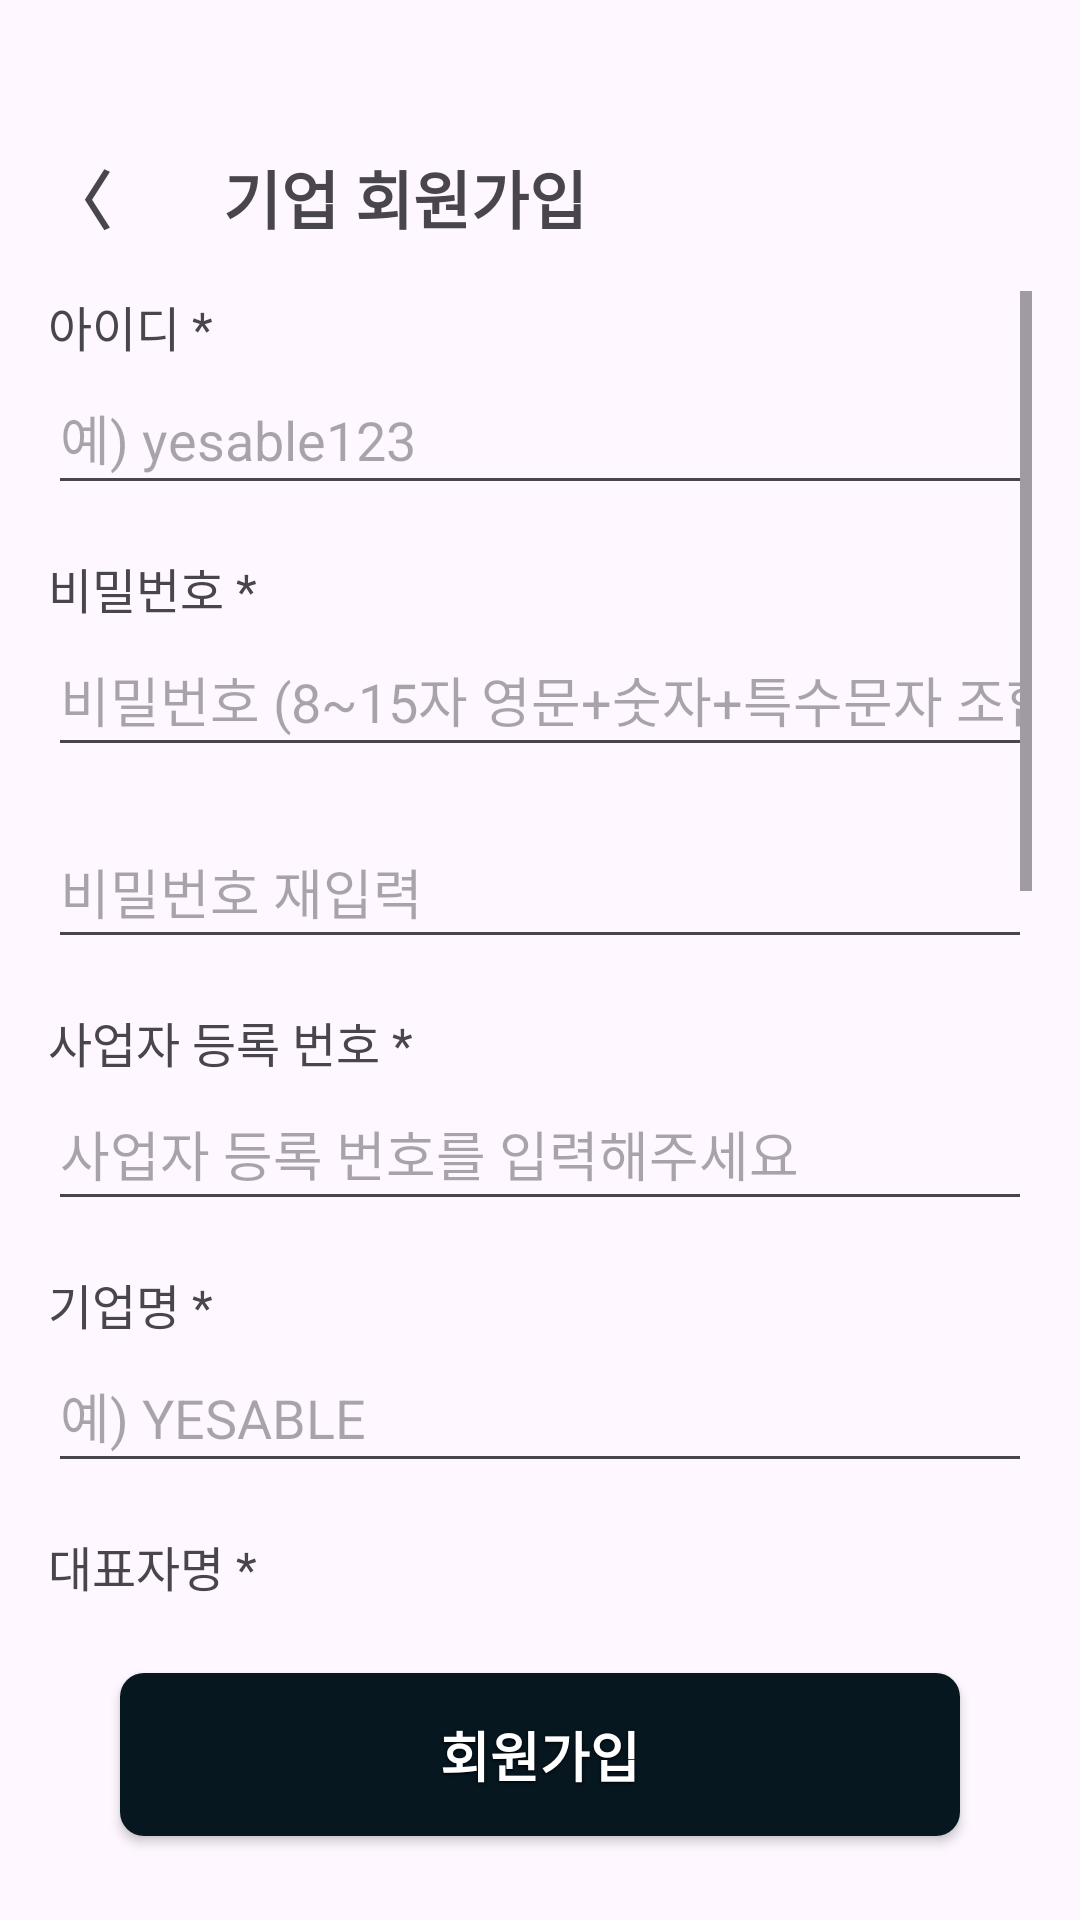

Produce the Android XML layout that renders to this screen, including the resource entries it uses.
<!-- AndroidManifest.xml: application theme Theme.Yesable -->
<!-- res/layout/corporate_member_registration.xml -->
<?xml version="1.0" encoding="utf-8"?>
<androidx.constraintlayout.widget.ConstraintLayout xmlns:android="http://schemas.android.com/apk/res/android"
    xmlns:app="http://schemas.android.com/apk/res-auto"
    xmlns:tools="http://schemas.android.com/tools"
    android:layout_width="match_parent"
    android:layout_height="match_parent"
    tools:context=".CorporateMemberRegistrationActivity">

    
    <androidx.appcompat.widget.Toolbar
        android:id="@+id/toolbar"
        android:layout_width="0dp"
        android:layout_height="wrap_content"
        android:minHeight="?attr/actionBarSize"
        android:theme="?attr/actionBarTheme"
        app:layout_constraintEnd_toEndOf="parent"
        app:layout_constraintStart_toStartOf="parent"
        app:layout_constraintTop_toTopOf="parent">

        <TextView
            android:id="@+id/back_button"
            android:layout_width="wrap_content"
            android:layout_height="wrap_content"
            android:layout_marginStart="16dp"
            android:layout_marginTop="50dp"
            android:text="〈       기업 회원가입"
            android:textSize="21sp"
            android:textStyle="bold" />
    </androidx.appcompat.widget.Toolbar>

    
    <ScrollView
        android:id="@+id/scrollView"
        android:layout_width="0dp"
        android:layout_height="0dp"
        android:padding="16dp"
        app:layout_constraintTop_toBottomOf="@id/toolbar"
        app:layout_constraintBottom_toTopOf="@id/sign_button"
        app:layout_constraintStart_toStartOf="parent"
        app:layout_constraintEnd_toEndOf="parent">

        <LinearLayout
            android:layout_width="match_parent"
            android:layout_height="wrap_content"
            android:orientation="vertical"
            android:paddingBottom="20dp">


            
            <TextView
                android:layout_width="wrap_content"
                android:layout_height="wrap_content"
                android:text="아이디 *"
                android:textSize="16sp" />

            <EditText
                android:id="@+id/editTextUserId"
                android:layout_width="match_parent"
                android:layout_height="wrap_content"
                android:layout_marginBottom="16dp"
                android:hint="예) yesable123"
                android:inputType="text"
                android:minHeight="48dp" />

            
            <TextView
                android:layout_width="wrap_content"
                android:layout_height="wrap_content"
                android:text="비밀번호 *"
                android:textSize="16sp" />

            <EditText
                android:id="@+id/editTextPassword"
                android:layout_width="match_parent"
                android:layout_height="wrap_content"
                android:layout_marginBottom="16dp"
                android:hint="비밀번호 (8~15자 영문+숫자+특수문자 조합)"
                android:inputType="textPassword"
                android:minHeight="48dp" />

            
            <EditText
                android:id="@+id/editTextPasswordConfirm"
                android:layout_width="match_parent"
                android:layout_height="wrap_content"
                android:layout_marginBottom="16dp"
                android:hint="비밀번호 재입력"
                android:inputType="textPassword"
                android:minHeight="48dp" />

            
            <TextView
                android:layout_width="wrap_content"
                android:layout_height="wrap_content"
                android:text="사업자 등록 번호 *"
                android:textSize="16sp" />

            <EditText
                android:id="@+id/editTextBusinessNumber"
                android:layout_width="match_parent"
                android:layout_height="wrap_content"
                android:layout_marginBottom="16dp"
                android:hint="사업자 등록 번호를 입력해주세요"
                android:inputType="number"
                android:minHeight="48dp" />

            
            <TextView
                android:layout_width="wrap_content"
                android:layout_height="wrap_content"
                android:text="기업명 *"
                android:textSize="16sp" />

            <EditText
                android:id="@+id/editTextCompanyName"
                android:layout_width="match_parent"
                android:layout_height="wrap_content"
                android:layout_marginBottom="16dp"
                android:hint="예) YESABLE"
                android:inputType="textPersonName"
                android:minHeight="48dp" />

            
            <TextView
                android:layout_width="wrap_content"
                android:layout_height="wrap_content"
                android:text="대표자명 *"
                android:textSize="16sp" />

            <EditText
                android:id="@+id/editTextRepresentativeName"
                android:layout_width="match_parent"
                android:layout_height="wrap_content"
                android:layout_marginBottom="16dp"
                android:hint="예) 홍길동"
                android:inputType="textPersonName"
                android:minHeight="48dp" />

            
            <TextView
                android:layout_width="wrap_content"
                android:layout_height="wrap_content"
                android:text="기업 주소 *"
                android:textSize="16sp" />

            <EditText
                android:id="@+id/editTextCompanyAddress"
                android:layout_width="match_parent"
                android:layout_height="wrap_content"
                android:layout_marginBottom="16dp"
                android:hint="예) 서울특별시 강남구 테헤란로"
                android:inputType="textPostalAddress"
                android:minHeight="48dp" />

            
            <TextView
                android:layout_width="wrap_content"
                android:layout_height="wrap_content"
                android:text="기업 형태 *"
                android:textSize="16sp" />

            <Spinner
                android:id="@+id/spinnerCompanyType"
                android:layout_width="match_parent"
                android:layout_height="wrap_content"
                android:layout_marginBottom="16dp"
                android:minHeight="48dp"
                android:spinnerMode="dropdown"/>


            
            <TextView
                android:layout_width="wrap_content"
                android:layout_height="wrap_content"
                android:text="사업 분야 *"
                android:textSize="16sp" />

            <Spinner
                android:id="@+id/spinnerBusinessArea"
                android:layout_width="match_parent"
                android:layout_height="wrap_content"
                android:layout_marginBottom="16dp"
                android:minHeight="48dp"
                android:spinnerMode="dropdown"/>


            
            <TextView
                android:layout_width="wrap_content"
                android:layout_height="wrap_content"
                android:text="담당자 성함 *"
                android:textSize="16sp" />

            <EditText
                android:id="@+id/editTextManagerName"
                android:layout_width="match_parent"
                android:layout_height="wrap_content"
                android:layout_marginBottom="16dp"
                android:hint="담당자 성함을 입력해주세요"
                android:inputType="textPersonName"
                android:minHeight="48dp" />

            
            <TextView
                android:layout_width="wrap_content"
                android:layout_height="wrap_content"
                android:text="담당자 연락처 *"
                android:textSize="16sp" />

            <EditText
                android:id="@+id/editTextManagerContact"
                android:layout_width="match_parent"
                android:layout_height="wrap_content"
                android:layout_marginBottom="16dp"
                android:hint="예) 02-1234-5678"
                android:inputType="phone"
                android:minHeight="48dp" />

            
            <TextView
                android:layout_width="wrap_content"
                android:layout_height="wrap_content"
                android:text="담당자 이메일 *"
                android:textSize="16sp" />

            <EditText
                android:id="@+id/editTextManagerEmail"
                android:layout_width="match_parent"
                android:layout_height="wrap_content"
                android:layout_marginBottom="16dp"
                android:hint="예) yesable123@gmail.com"
                android:inputType="textEmailAddress"
                android:minHeight="48dp" />

        </LinearLayout>
    </ScrollView>

    
    <Button
        android:id="@+id/sign_button"
        style="@style/ButtonStyleColor"
        android:layout_width="0dp"
        android:layout_height="wrap_content"
        android:layout_marginStart="40dp"
        android:layout_marginEnd="40dp"
        android:layout_marginBottom="28dp"
        android:text="회원가입"
        android:textSize="18sp"
        app:layout_constraintBottom_toBottomOf="parent"
        app:layout_constraintStart_toStartOf="parent"
        app:layout_constraintHorizontal_bias="0.0"
        app:layout_constraintEnd_toEndOf="parent" />

</androidx.constraintlayout.widget.ConstraintLayout>
<!-- resources referenced by this layout -->
<resources>
  <style name="ButtonStyleColor">
          <item name="android:layout_width">match_parent</item>
          <item name="android:layout_height">52dp</item>
          <item name="android:background">@drawable/button_style_color</item>
          <item name="android:paddingStart">24dp</item>
          <item name="android:paddingEnd">24dp</item>
          <item name="android:paddingTop">14dp</item>
          <item name="android:paddingBottom">14dp</item>
          <item name="android:gravity">center</item>
          <item name="android:textColor">#FFFFFF</item>
          <item name="android:textSize">16sp</item>
          <item name="android:textStyle">bold</item>
          <item name="android:shadowColor">#000000</item>
          <item name="android:shadowDx">0</item>
          <item name="android:shadowDy">1</item>
          <item name="android:shadowRadius">2</item>
      </style>
  <style name="Theme.Yesable" parent="Base.Theme.Yesable" />
  <!-- drawable button_style_color (drawable) -->
  <?xml version="1.0" encoding="utf-8"?>
  <layer-list xmlns:android="http://schemas.android.com/apk/res/android">
      <item android:left="0dp" android:right="0dp" android:top="0dp" android:bottom="0dp">
          <shape android:shape="rectangle">
              <solid android:color="#061720"/> 
              <corners android:radius="8dp"/> 
              <padding
                  android:left="24dp"
                  android:right="24dp"
                  android:top="14dp"
                  android:bottom="14dp"/>
          </shape>
      </item>
      <item>
          <shape android:shape="rectangle">
              <solid android:color="@android:color/transparent"/> 
              <corners android:radius="8dp"/>
              <stroke android:color="#061720" android:width="2dp"/>
          </shape>
      </item>
  </layer-list>
  <style name="Base.Theme.Yesable" parent="Theme.Material3.DayNight.NoActionBar">
          
          <item name="colorPrimary">@color/primary</item>
      </style>
  <color name="primary">#FF061720</color>
</resources>
